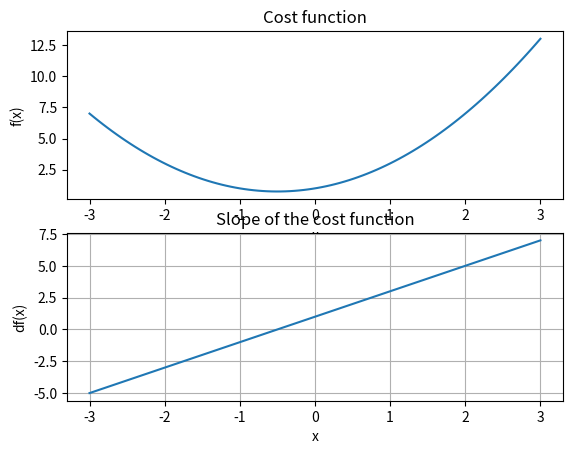

Here is the Python script that generated this plot:

# Imports and packages
import matplotlib.pyplot as plt
import numpy as np


# Example 1 - A simple cost function
# f(x) = x**2 + x + 1

def f(x):
    return x**2 + x + 1


# Make data
x_1 = np.linspace(start=-3, stop=3, num=100)


# Slope and derivatives

def df(x):
    return 2*x + 1


# Plot function and derivative side-by-side

# Chart 1, cost function
plt.subplot(2, 1, 1)

plt.title('Cost function')
plt.plot(x_1, f(x_1))
plt.xlabel('x')
plt.ylabel('f(x)')

# Chart 2, derivative
plt.subplot(2, 1, 2)

plt.title('Slope of the cost function')
plt.plot(x_1, df(x_1))
plt.xlabel('x')
plt.ylabel('df(x)')
plt.grid()

plt.show()


# Gradient descent

new_x = 3
previous_x = 0
step_multiplier = 0.1
precision = 0.0001

x_list = [new_x]
slope_list = [df(new_x)]


for n in range(500):
    previous_x = new_x
    gradient = df(previous_x)
    new_x = previous_x - step_multiplier * gradient

    x_list.append(new_x)
    slope_list.append(df(new_x))

    if abs(new_x - previous_x) < precision:
        print(f'Loop run {n} times.')
        break


print(f'The local minimum is at: {new_x}')
print(f'Slope df(x) at this value is: {df(new_x)}')
print(f'The cost value at this point is: {f(new_x)}')

# Superimpose the gradient descent calc
plt.subplot(1, 3, 1)

plt.show()
